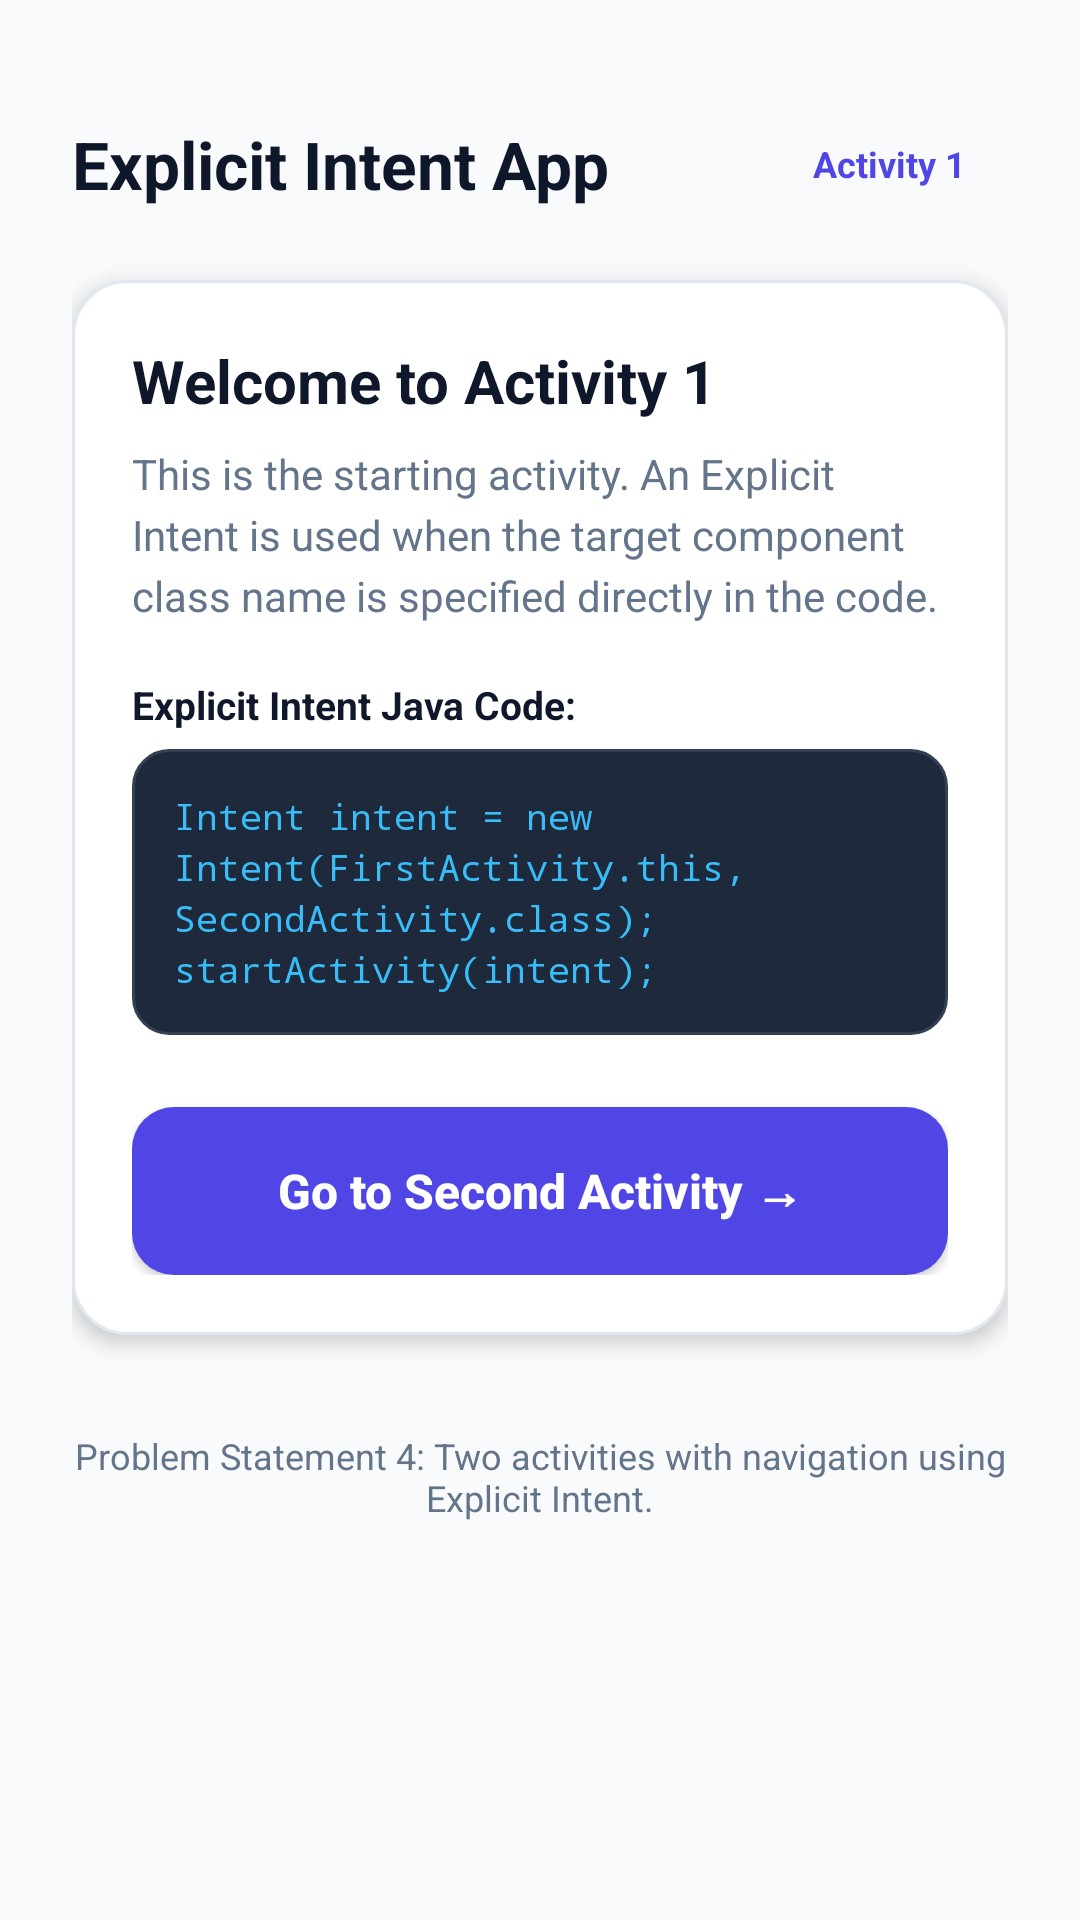

Reconstruct the res/layout file that produces this screen, plus the resources it refers to.
<!-- AndroidManifest.xml: application theme Theme.ExplicitIntentApp -->
<!-- res/layout/activity_first.xml -->
<?xml version="1.0" encoding="utf-8"?>
<ScrollView xmlns:android="http://schemas.android.com/apk/res/android"
    android:layout_width="match_parent"
    android:layout_height="match_parent"
    android:background="@color/background_one"
    android:fillViewport="true">

    <LinearLayout
        android:layout_width="match_parent"
        android:layout_height="wrap_content"
        android:orientation="vertical"
        android:padding="24dp">

        
        <LinearLayout
            android:layout_width="match_parent"
            android:layout_height="wrap_content"
            android:orientation="horizontal"
            android:gravity="center_vertical"
            android:layout_marginTop="16dp"
            android:layout_marginBottom="24dp">

            <TextView
                android:layout_width="0dp"
                android:layout_height="wrap_content"
                android:layout_weight="1"
                android:text="@string/app_name"
                android:textSize="22sp"
                android:textStyle="bold"
                android:textColor="@color/text_main" />

            
            <TextView
                android:layout_width="wrap_content"
                android:layout_height="wrap_content"
                android:text="Activity 1"
                android:background="@drawable/badge_activity_one"
                android:paddingHorizontal="14dp"
                android:paddingVertical="6dp"
                android:textSize="12sp"
                android:textStyle="bold"
                android:textColor="@color/primary" />
        </LinearLayout>

        
        <LinearLayout
            android:layout_width="match_parent"
            android:layout_height="wrap_content"
            android:background="@drawable/card_background"
            android:orientation="vertical"
            android:padding="20dp"
            android:elevation="4dp"
            android:layout_marginBottom="20dp">

            <TextView
                android:layout_width="wrap_content"
                android:layout_height="wrap_content"
                android:text="@string/heading_activity_one"
                android:textSize="20sp"
                android:textStyle="bold"
                android:textColor="@color/text_main"
                android:layout_marginBottom="8dp" />

            <TextView
                android:layout_width="match_parent"
                android:layout_height="wrap_content"
                android:text="@string/desc_activity_one"
                android:textSize="14sp"
                android:lineSpacingExtra="4dp"
                android:textColor="@color/text_muted"
                android:layout_marginBottom="18dp" />

            
            <TextView
                android:layout_width="wrap_content"
                android:layout_height="wrap_content"
                android:text="Explicit Intent Java Code:"
                android:textSize="13sp"
                android:textStyle="bold"
                android:textColor="@color/text_main"
                android:layout_marginBottom="6dp" />

            <LinearLayout
                android:layout_width="match_parent"
                android:layout_height="wrap_content"
                android:background="@drawable/code_background"
                android:padding="14dp"
                android:layout_marginBottom="24dp"
                android:orientation="vertical">

                <TextView
                    android:layout_width="match_parent"
                    android:layout_height="wrap_content"
                    android:text="@string/code_hint_one"
                    android:fontFamily="monospace"
                    android:textSize="12sp"
                    android:lineSpacingExtra="3dp"
                    android:textColor="@color/code_box_text" />
            </LinearLayout>

            
            <Button
                android:id="@+id/btnGoToSecond"
                android:layout_width="match_parent"
                android:layout_height="56dp"
                android:background="@drawable/button_activity_one"
                android:text="@string/btn_goto_second"
                android:textAllCaps="false"
                android:textSize="16sp"
                android:textStyle="bold"
                android:textColor="#FFFFFF" />

        </LinearLayout>

        
        <TextView
            android:layout_width="match_parent"
            android:layout_height="wrap_content"
            android:text="Problem Statement 4: Two activities with navigation using Explicit Intent."
            android:textSize="12sp"
            android:textColor="@color/text_muted"
            android:gravity="center"
            android:layout_marginTop="12dp" />

    </LinearLayout>
</ScrollView>
<!-- resources referenced by this layout -->
<resources>
  <color name="background_one">#F8FAFC</color>
  <color name="code_box_text">#38BDF8</color>
  <color name="primary">#4F46E5</color>
  <color name="text_main">#0F172A</color>
  <color name="text_muted">#64748B</color>
  <!-- drawable button_activity_one (drawable) -->
  <?xml version="1.0" encoding="utf-8"?>
  <ripple xmlns:android="http://schemas.android.com/apk/res/android"
      android:color="#80FFFFFF">
      <item>
          <shape>
              <solid android:color="@color/primary" />
              <corners android:radius="14dp" />
          </shape>
      </item>
  </ripple>
  <!-- drawable card_background (drawable) -->
  <?xml version="1.0" encoding="utf-8"?>
  <shape xmlns:android="http://schemas.android.com/apk/res/android">
      <solid android:color="@color/card_bg" />
      <corners android:radius="18dp" />
      <stroke android:width="1dp" android:color="@color/border_color" />
  </shape>
  <!-- drawable code_background (drawable) -->
  <?xml version="1.0" encoding="utf-8"?>
  <shape xmlns:android="http://schemas.android.com/apk/res/android">
      <solid android:color="@color/code_box_bg" />
      <corners android:radius="12dp" />
      <stroke android:width="1dp" android:color="#334155" />
  </shape>
  <string name="app_name">Explicit Intent App</string>
  <string name="btn_goto_second">Go to Second Activity →</string>
  <string name="code_hint_one">Intent intent = new Intent(FirstActivity.this, SecondActivity.class);\nstartActivity(intent);</string>
  <string name="desc_activity_one">This is the starting activity. An Explicit Intent is used when the target component class name is specified directly in the code.</string>
  <string name="heading_activity_one">Welcome to Activity 1</string>
  <style name="Theme.ExplicitIntentApp" parent="Theme.MaterialComponents.DayNight.NoActionBar">
          <item name="colorPrimary">@color/primary</item>
          <item name="colorPrimaryVariant">@color/primary_dark</item>
          <item name="colorOnPrimary">#FFFFFF</item>
          <item name="colorSecondary">@color/secondary</item>
          <item name="android:statusBarColor">@color/primary_dark</item>
      </style>
  <color name="card_bg">#FFFFFF</color>
  <color name="border_color">#E2E8F0</color>
  <color name="code_box_bg">#1E293B</color>
  <color name="primary_dark">#3730A3</color>
  <color name="secondary">#059669</color>
</resources>
